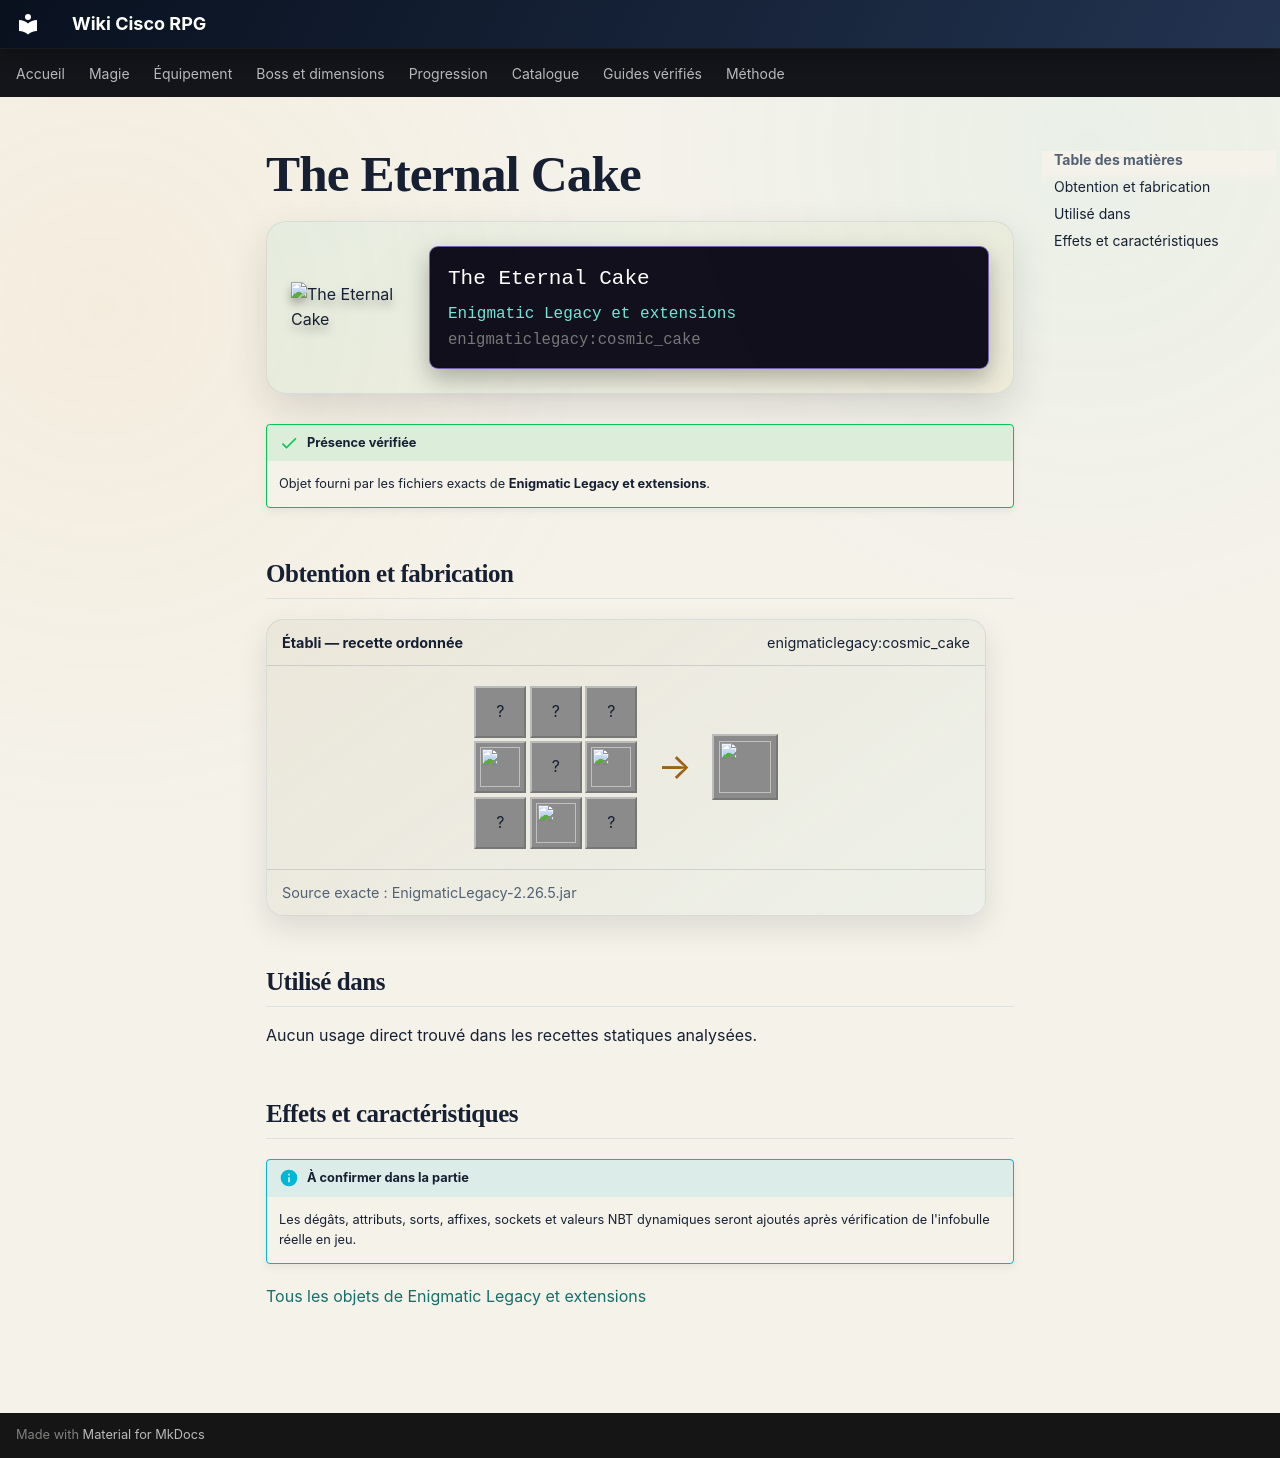

repository: Kloups-Dev/wiki-cisco-rpg · page: catalogue/objets/enigmaticlegacy/cosmic_cake/index.html · generator: mkdocs

# The Eternal Cake

<div class="mc-item-showcase">
<img class="mc-item-icon" src="../../../../assets/generated/items/enigmaticlegacy/cosmic_cake.png" alt="The Eternal Cake">
<div class="mc-tooltip-card">
<div class="mc-tooltip-card__name">The Eternal Cake</div>
<div class="mc-tooltip-card__mod">Enigmatic Legacy et extensions</div>
<div class="mc-tooltip-card__id">enigmaticlegacy:cosmic_cake</div>
</div>
</div>

!!! success "Présence vérifiée"
    Objet fourni par les fichiers exacts de **Enigmatic Legacy et extensions**.

## Obtention et fabrication

<div class="jei-recipe"><div class="jei-recipe__head"><strong>Établi — recette ordonnée</strong><span>enigmaticlegacy:cosmic_cake</span></div><div class="jei-recipe__body"><div class="jei-grid"><span class="jei-slot" title="Ghast Tear (minecraft:ghast_tear)">?</span><span class="jei-slot" title="Blaze Powder (minecraft:blaze_powder)">?</span><span class="jei-slot" title="Ghast Tear (minecraft:ghast_tear)">?</span><a class="jei-slot" href="../../../../catalogue/objets/enigmaticlegacy/astral_dust/" title="Astral Dust (enigmaticlegacy:astral_dust)"><img src="../../../../assets/generated/items/enigmaticlegacy/astral_dust.png" alt="" loading="lazy"></a><span class="jei-slot" title="Cake (minecraft:cake)">?</span><a class="jei-slot" href="../../../../catalogue/objets/enigmaticlegacy/astral_dust/" title="Astral Dust (enigmaticlegacy:astral_dust)"><img src="../../../../assets/generated/items/enigmaticlegacy/astral_dust.png" alt="" loading="lazy"></a><span class="jei-slot" title="Chorus Fruit (minecraft:chorus_fruit)">?</span><a class="jei-slot" href="../../../../catalogue/objets/enigmaticlegacy/cosmic_heart/" title="Heart of the Cosmos (enigmaticlegacy:cosmic_heart)"><img src="../../../../assets/generated/items/enigmaticlegacy/cosmic_heart.png" alt="" loading="lazy"></a><span class="jei-slot" title="Chorus Fruit (minecraft:chorus_fruit)">?</span></div><span class="jei-arrow">→</span><span class="jei-slot jei-slot--result"><img src="../../../../assets/generated/items/enigmaticlegacy/cosmic_cake.png" alt=""></span></div><div class="jei-recipe__source">Source exacte : EnigmaticLegacy-2.26.5.jar</div></div>

## Utilisé dans

Aucun usage direct trouvé dans les recettes statiques analysées.

## Effets et caractéristiques

!!! info "À confirmer dans la partie"
    Les dégâts, attributs, sorts, affixes, sockets et valeurs NBT dynamiques seront ajoutés après vérification de l'infobulle réelle en jeu.

[Tous les objets de Enigmatic Legacy et extensions](../../../contenu/enigmatic-legacy.md)
